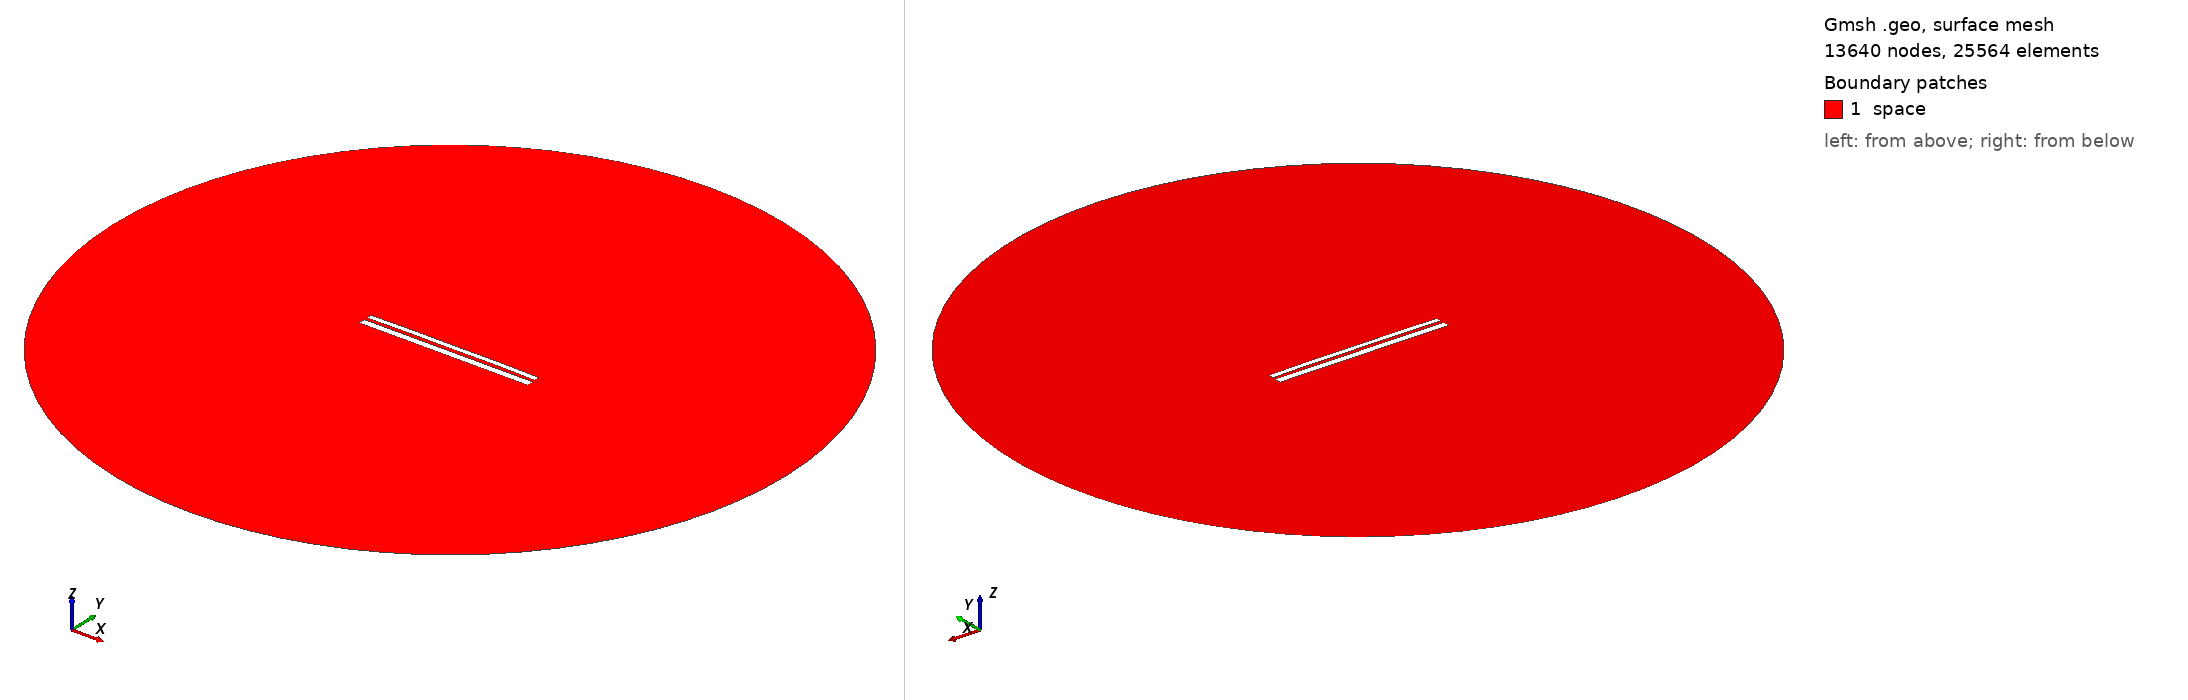

Gmsh geometry script, surface-meshed: 13640 nodes, 25564 surface elements. Boundary patches (legend numbers): 1 space. Left view from above one corner, right view from below the opposite corner. Legend entries are the model's physical surfaces. The drawing asked Gmsh for element sizes between 1% and 20% of the model's largest extent; the script's own settings can give other sizes.

=== 9864.geo (drawn) ===
//---------------------------------------
// Geometry kernel
//---------------------------------------

SetFactory("OpenCASCADE");



//---------------------------------------
// Parameters of the geometry
//---------------------------------------

// Overetch of the upper plate
overetch = 0.375;

// Distance between the plates
distance = 1.5;

// Discretization over the x axis (for the deformation)
nx = 50; 

// Length of the plate
L = 100 - overetch; 

// Number of modes
n = 4; 

// 1st mode coefficient
coeff(1) = 0.07499999999999998;
beta(1) = 0.596864 * 3.1415926535 / L;

// 2nd mode coefficient
coeff(2) = 0.15;
beta(2) = 1.49418 * 3.1415926535 / L;

// 3rd mode coefficient
coeff(3) = 0.0;
beta(3) = 2.50025 * 3.1415926535 / L;

// 4th mode coefficient
coeff(4) = 0.07499999999999998;
beta(4) = 3.49999 * 3.1415926535 / L;



//---------------------------------------
// Upper plate (deformed rectangle)
//---------------------------------------

// Coordiantes of the upper plate
xmin = -50;
xmax = 50 - overetch;

// Height of the upper plate
yheight = 4 - 2 * overetch;

// Indexes of the points
UpperID[] = {};
LowerID[] = {};
LeftID[] = {};
RightID[] = {};

// Point index
p = 1;

// Horizontal edges
For i In {1:nx}
    x = xmin + (i-1)*(xmax - xmin)/(nx-1);

    y_bottom = distance / 2 + overetch;
    For j In {1:n}
        C = (Cosh(beta(j)*L) + Cos(beta(j)*L)) / (Sinh(beta(j)*L) + Sin(beta(j)*L));
        y_bottom  = y_bottom + coeff(j) * (Cosh(beta(j)*(x+50)) - Cos(beta(j)*(x+50)) - C * (Sinh(beta(j)*(x+50)) - Sin(beta(j)*(x+50))));
    EndFor

    y_top = y_bottom + yheight;

    Point(p) = {x, y_top, 0, 1.0};
    UpperID[i] = p;
    p = p + 1;

    Point(p) = {x, y_bottom, 0, 1.0};
    LowerID[i] = p;
    p = p + 1;
EndFor

// Create point lists
UpperPts[] = {}; LowerPts[] = {};
For i In {1:nx}
  UpperPts[] += {UpperID[i]};
  LowerPts[] += {LowerID[i]};
EndFor

// Build splines
Spline(1) = {UpperPts[]};
Spline(2) = {LowerPts[]};
Line(3) = {LowerPts[nx-1], UpperPts[nx-1]};
Line(4) = {LowerPts[0], UpperPts[0]};

// Build the plane surface
Curve Loop(1) = {2, 3, -1, -4};
Plane Surface(1) = {1};



//---------------------------------------
// Lower plate (rectangle)
//---------------------------------------

// Vertices
Point(1001) = {-50, -1, 0, 1.0};
Point(1002) = { 50, -1, 0, 1.0};
Point(1003) = { 50,  -5, 0, 1.0};
Point(1004) = {-50,  -5, 0, 1.0};

// Edges
Line(5) = {1001, 1002};
Line(6) = {1002, 1003};
Line(7) = {1003, 1004};
Line(8) = {1004, 1001};

// Plane surface
Line Loop(2) = {5, 6, 7, 8};
Plane Surface(2) = {2}; 



//---------------------------------------
// Outer (fictious) boundary
//---------------------------------------

// Points
Point(1005) = {0, 0, 0};       // Center
Point(1006) = {200, 0, 0};     // Start point
Point(1007) = {0, 200, 0};     // 90 degrees
Point(1008) = {-200, 0, 0};    // 180 degrees
Point(1009) = {0, -200, 0};    // 270 degrees

// Circle arcs (each needs start, center, end)
Circle(9) = {1006, 1005, 1007};
Circle(10) = {1007, 1005, 1008};
Circle(11) = {1008, 1005, 1009};
Circle(12) = {1009, 1005, 1006};

// Plane surface for the entire domain
Curve Loop(3) = {9, 10, 11, 12};
Surface(3) = {3};

// Subtract the plates from the whole domain to obtain the actual domain where we want to solve the equations
BooleanDifference{ Surface{3}; Delete; }{ Surface{1}; Surface{2}; Delete; }




//---------------------------------------
// Transfinite Lines/Curves
//---------------------------------------

// Set the number of points on the boundaries
r = 7;

// Plates
Transfinite Curve {1, 2} = 50*r Using Progression 1;
Transfinite Curve {3, 4} = 2*r Using Progression 1;
Transfinite Line {5, 7} = 50*r Using Progression 1;
Transfinite Line {6, 8} = 2*r Using Progression 1;

// Outer boundary
Transfinite Line {9, 10, 11, 12} = 20 Using Progression 1;



//---------------------------------------
// Physical groups
//---------------------------------------                

// Physical curves (boundaries)
Physical Line("force_segment", 10) = {2};
Physical Line("upper_plate", 11) = {1, 3, 4};
Physical Line("lower_plate", 12) = {5, 6, 7, 8};
Physical Line("boundary", 20) = {9, 10, 11, 12};

// Physical Surfaces
Physical Surface("space", 30) = {3};



//---------------------------------------
// 6. Generate the Mesh
//---------------------------------------

// 2D mesh generation
Mesh 2;
